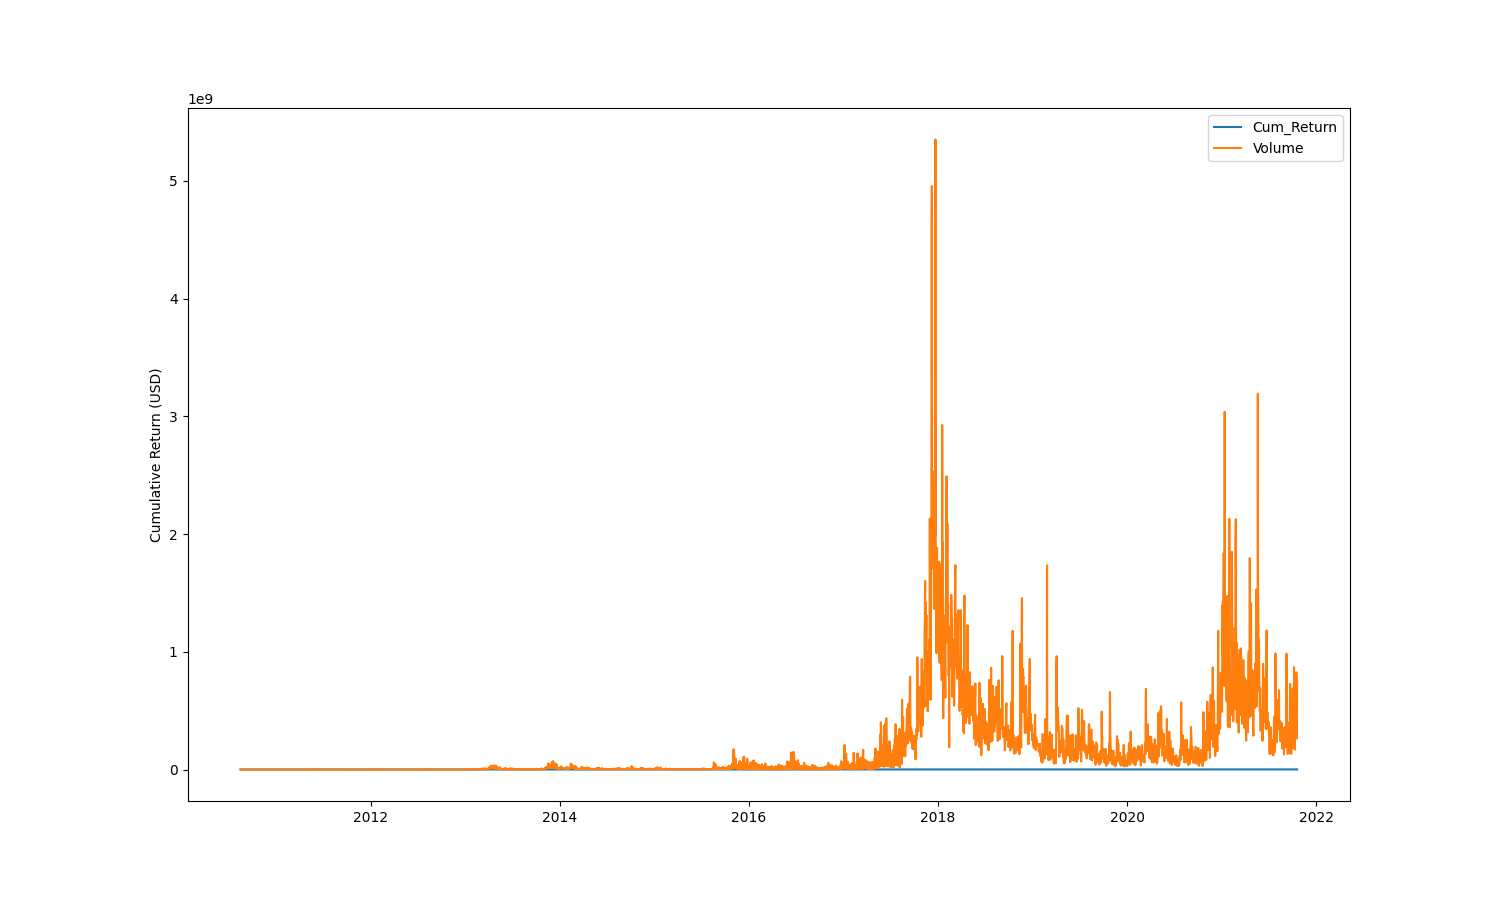

Source data for this figure (header and first rows):
Date, Price, Volume, Daily_Return, Cum_Return
2010-08-16, 0.0769, 826, , 
2010-08-18, 0.0688, 194.4, -0.1053, 0.8947
2010-08-19, 0.0667, 227.2, -0.03052, 0.8674
2010-08-20, 0.07, 0.0, 0.04948, 0.9103
2010-08-21, 0.0664, 1295, -0.05143, 0.8635
2010-08-22, 0.066, 264.1, -0.006024, 0.8583
2010-08-23, 0.07, 0.0, 0.06061, 0.9103
2010-08-24, 0.0665, 190.7, -0.05, 0.8648
2010-08-25, 0.0665, 366.6, -1.5037593985023356e-05, 0.8647
2010-08-26, 0.07, 0.0, 0.05265, 0.9103
2010-08-27, 0.065, 397.4, -0.07143, 0.8453
2010-08-28, 0.0648, 195.4, -0.003077, 0.8427
2010-08-29, 0.06, 0.0, -0.07407, 0.7802
2010-08-30, 0.06497, 333.2, 0.08283, 0.8449
2010-08-31, 0.0649, 1020, -0.001077, 0.844
2010-09-01, 0.06, 0.0, -0.0755, 0.7802
2010-09-02, 0.0634, 521.6, 0.05667, 0.8244
2010-09-03, 0.0613, 96.18, -0.03312, 0.7971
2010-09-04, 0.06, 0.0, -0.02121, 0.7802
2010-09-05, 0.064, 432.0, 0.06667, 0.8322
2010-09-06, 0.06185, 134.3, -0.03359, 0.8043
2010-09-07, 0.06, 0.0, -0.02991, 0.7802
2010-09-08, 0.0624, 167.3, 0.04, 0.8114
2010-09-09, 0.06201, 315.4, -0.00625, 0.8064
2010-09-10, 0.06, 0.0, -0.03241, 0.7802
2010-09-11, 0.065, 494.4, 0.08332, 0.8452
2010-09-12, 0.06201, 92.77, -0.04599, 0.8064
2010-09-13, 0.06, 0.0, -0.03241, 0.7802
2010-09-14, 0.175, 1036, 1.917, 2.276
2010-09-15, 0.0619, 51.32, -0.6463, 0.8049
2010-09-16, 0.15, 0.0, 1.423, 1.951
2010-09-17, 0.0609, 443, -0.594, 0.7919
2010-09-18, 0.0626, 730.7, 0.0279, 0.814
2010-09-19, 0.06, 0.0, -0.04152, 0.7802
2010-09-20, 0.0633, 432.5, 0.055, 0.8231
2010-09-21, 0.0628, 415.6, -0.007899, 0.8166
2010-09-22, 0.06, 0.0, -0.04459, 0.7802
2010-09-23, 0.06281, 197.4, 0.04683, 0.8168
2010-09-24, 0.0624, 129.7, -0.006528, 0.8114
2010-09-25, 0.06, 0.0, -0.03846, 0.7802
2010-09-26, 0.06221, 990.1, 0.03677, 0.8089
2010-09-27, 0.06271, 537.8, 0.008102, 0.8155
2010-09-28, 0.06, 0.0, -0.04321, 0.7802
2010-09-29, 0.06192, 895.8, 0.032, 0.8052
2010-09-30, 0.062, 358.5, 0.001276, 0.8062
2010-10-01, 0.06, 0.0, -0.03224, 0.7802
2010-10-02, 0.0614, 423.4, 0.02333, 0.7984
2010-10-03, 0.062, 1443, 0.009772, 0.8062
2010-10-04, 0.06, 0.0, -0.03226, 0.7802
2010-10-05, 0.0633, 1241, 0.055, 0.8231
2010-10-06, 0.0638, 1901, 0.007899, 0.8296
2010-10-07, 0.06, 0.0, -0.05956, 0.7802
2010-10-08, 0.12, 20848, 1, 1.561
2010-10-09, 0.12, 9322, -8.33263894676195e-05, 1.56
2010-10-10, 0.12, 0.0, 0.0, 1.56
2010-10-11, 0.099, 2559, -0.175, 1.287
2010-10-12, 0.095, 3433, -0.0404, 1.235
2010-10-13, 0.1, 0.0, 0.05263, 1.3
2010-10-14, 0.119, 2436, 0.19, 1.547
2010-10-15, 0.109, 592.6, -0.08403, 1.417
... 4,022 more rows
